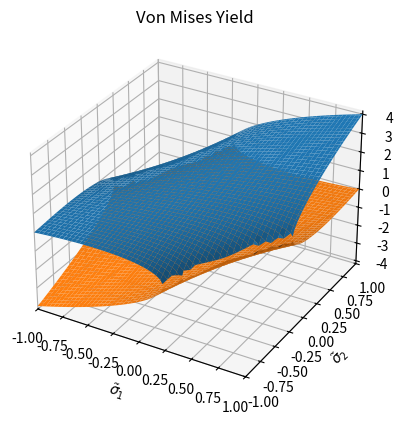

Source code (Python):
"""
[redacted]
University of Washington
Department of Aeronautics & Astronautics
11/30/21
[redacted]
HW6 Problem 6
Plot Von Mises Yield surface
Explicit expression for sigma_{3} = sigma_{3}(sigma_{1},sigma_{2},\tau_{i}) is obtainable
Second-order polynomial, solvable with quadratic formula
"""
import numpy as np
import matplotlib.pyplot as plt

def f_3hat(sig1_hat,sig2_hat,porm): # expression for normalized principal stress (in 'z'-dir)
    # Solution is based on quadratic formula, therefore 'porm' variable indicates whether to take positive or negative solution
    if porm == 'p': # positive solution
        return sig1_hat + sig2_hat + np.sqrt(-np.power(sig1_hat,2)-np.power(sig2_hat,2) + 4.0*np.multiply(sig1_hat,sig2_hat) + 2)
    if porm == 'n': # negative solution
        return sig1_hat + sig2_hat - np.sqrt(-np.power(sig1_hat,2)-np.power(sig2_hat,2) + 4.0*np.multiply(sig1_hat,sig2_hat) + 2)
    else:
        print('"porm" argument should be either "p" or "n"')
        return None

sigma_y = 200.0 # [MPa] Yield stress

nsigma = 100

sig1_hat = np.linspace(-1.0,1.0,nsigma) 
sig2_hat = np.linspace(-1.0,1.0,nsigma)

ss1_hat, ss2_hat = np.meshgrid(sig1_hat,sig2_hat)

ss3_hat_p = f_3hat(ss1_hat,ss2_hat,'p')
ss3_hat_n = f_3hat(ss1_hat,ss2_hat,'n')

negtest_fig = plt.figure() 
negtest_ax = plt.axes(projection='3d')
negtest_ax.plot_surface(ss1_hat,ss2_hat,ss3_hat_p)
negtest_ax.plot_surface(ss1_hat,ss2_hat,ss3_hat_n)
negtest_ax.set_title('Von Mises Yield')
negtest_ax.set_xlabel('$\\tilde{\sigma}_{1}$')
negtest_ax.set_ylabel('$\\tilde{\sigma}_{2}$')
negtest_ax.set_zlabel('$\\tilde{\sigma}_{3}$')
negtest_ax.set_xlim3d([-1.0,1.0])
negtest_ax.set_ylim3d([-1.0,1.0])

"""
#negtest_ax.contour3D(ss1_hat,ss2_hat,ss3_hat_n)
negtest_ax.plot_surface(ss1_hat,ss2_hat,ss3_hat_n)
negtest_ax.set_title('Negative solution')
"""
"""
negtest_ax.contour3D(ss1_hat,ss2_hat,ss3_hat_p)
negtest_ax.set_title('Positive solution')
"""
plt.show()
